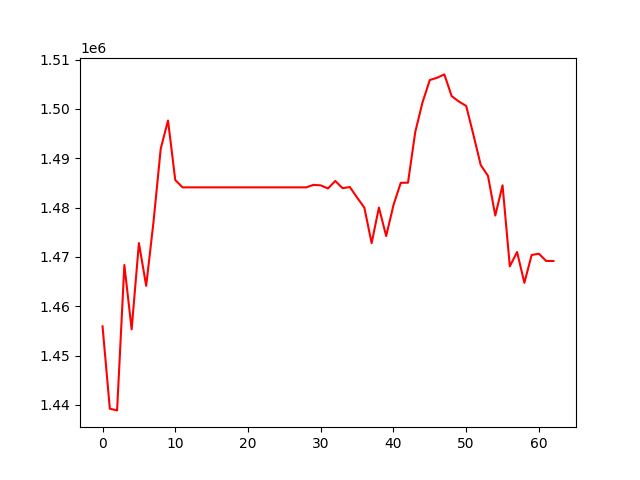

The data file committed next to this chart (first rows):
, 0
0, 1455921
1, 1439226
2, 1438880
3, 1468349
4, 1455303
5, 1472794
6, 1464118
7, 1476991
8, 1491916
9, 1497633
10, 1485573
11, 1484088
12, 1484088
13, 1484088
14, 1484088
15, 1484088
16, 1484088
17, 1484088
18, 1484088
19, 1484088
20, 1484088
21, 1484088
22, 1484088
23, 1484088
24, 1484088
25, 1484088
26, 1484088
27, 1484088
28, 1484088
29, 1484589
30, 1484488
31, 1483861
32, 1485383
33, 1483925
34, 1484153
35, 1482028
36, 1479964
37, 1472775
38, 1479996
39, 1474218
40, 1480481
41, 1485001
42, 1485035
43, 1495334
44, 1501341
45, 1505849
46, 1506296
47, 1506983
48, 1502591
49, 1501475
50, 1500598
51, 1494715
52, 1488617
53, 1486413
54, 1478376
55, 1484506
56, 1468079
57, 1470980
58, 1464737
59, 1470374
... 3 more rows
